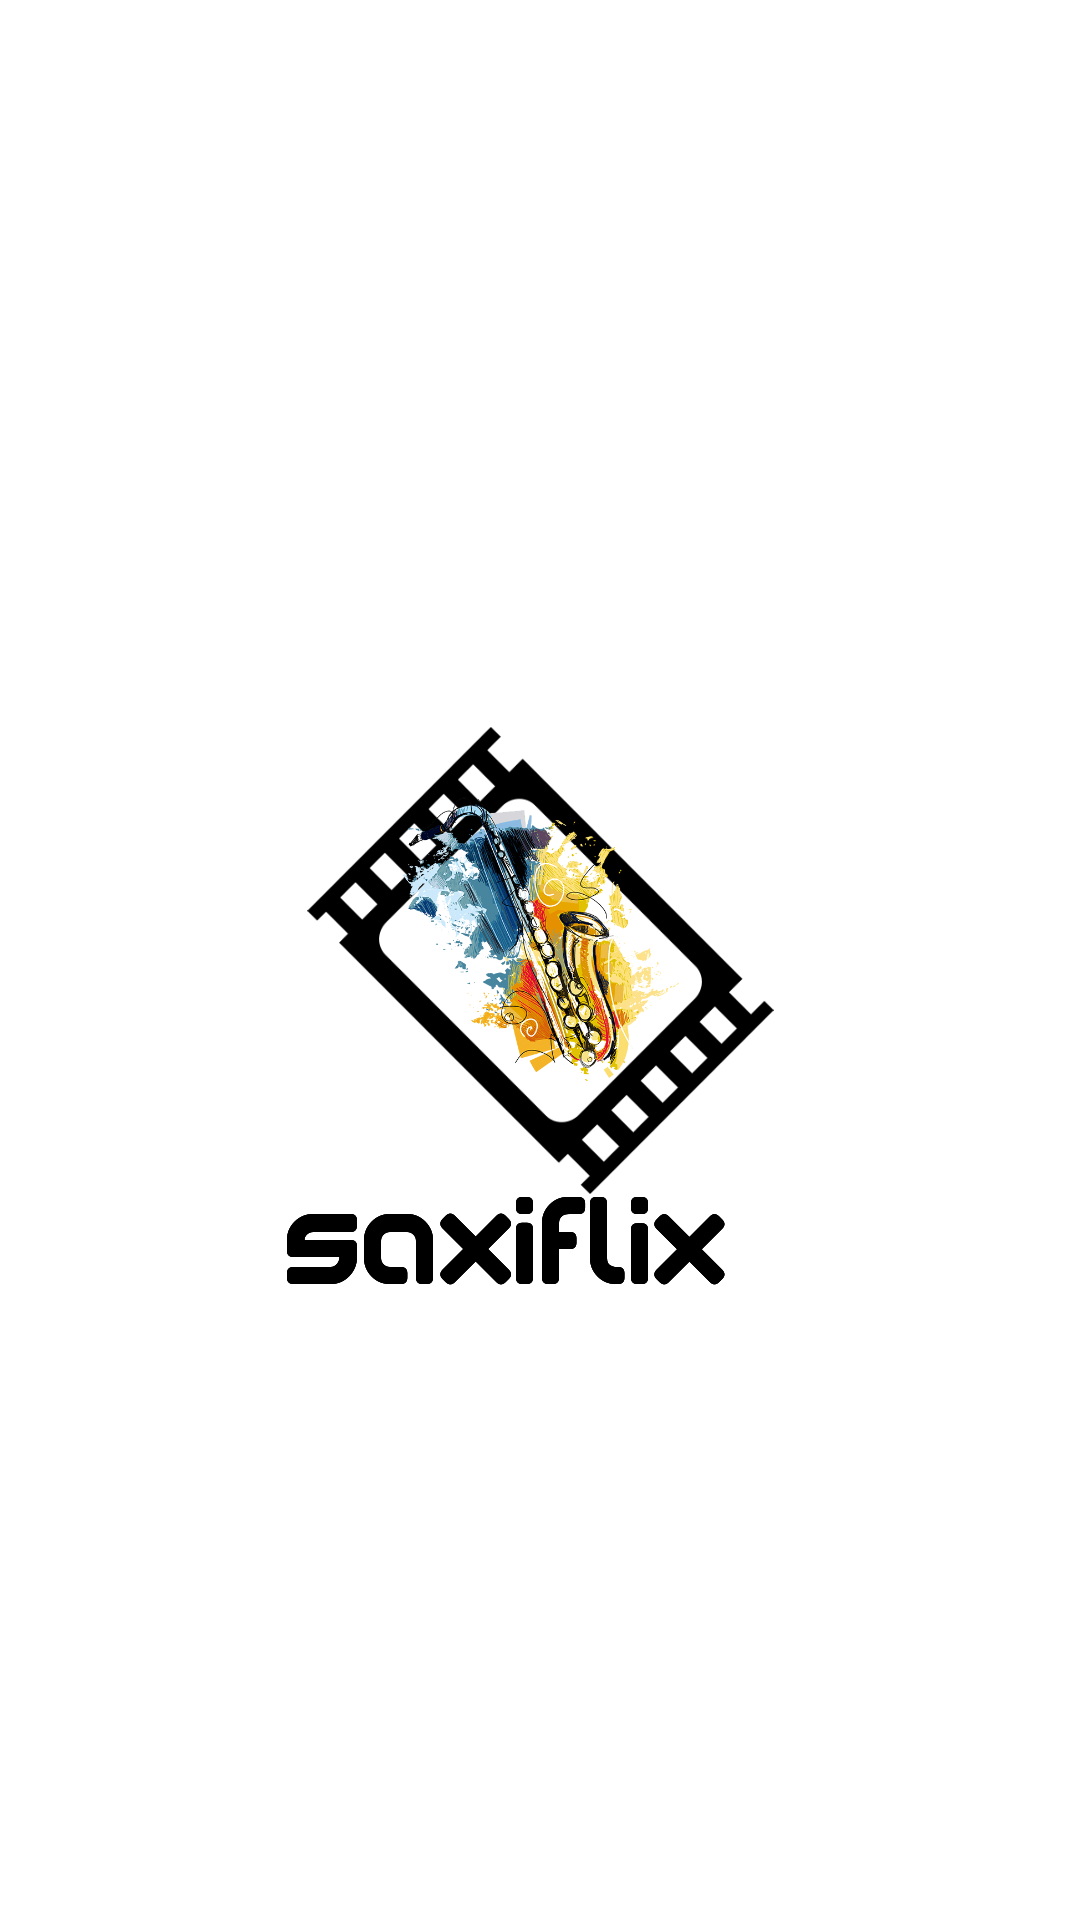

Layout XML and referenced resources for this Android screen:
<!-- AndroidManifest.xml: activity theme Theme.Saxi_movie.NoActionBar -->
<!-- res/layout/activity_splash.xml -->
<?xml version="1.0" encoding="utf-8"?>
<androidx.constraintlayout.widget.ConstraintLayout xmlns:android="http://schemas.android.com/apk/res/android"
    xmlns:app="http://schemas.android.com/apk/res-auto"
    xmlns:tools="http://schemas.android.com/tools"
    android:layout_width="match_parent"
    android:layout_height="match_parent"
    tools:context=".presentation.SplashActivity">

    <ImageView
        android:layout_width="0dp"
        android:layout_height="0dp"
        android:src="@drawable/splash"
        app:layout_constraintBottom_toBottomOf="parent"
        app:layout_constraintEnd_toEndOf="parent"
        app:layout_constraintStart_toStartOf="parent"
        app:layout_constraintTop_toTopOf="parent" />

</androidx.constraintlayout.widget.ConstraintLayout>
<!-- resources referenced by this layout -->
<resources>
  <!-- drawable splash: png bitmap (drawable, 154845 bytes) -->
  <style name="Theme.Saxi_movie.NoActionBar">
          <item name="windowActionBar">false</item>
          <item name="windowNoTitle">true</item>
      </style>
</resources>
